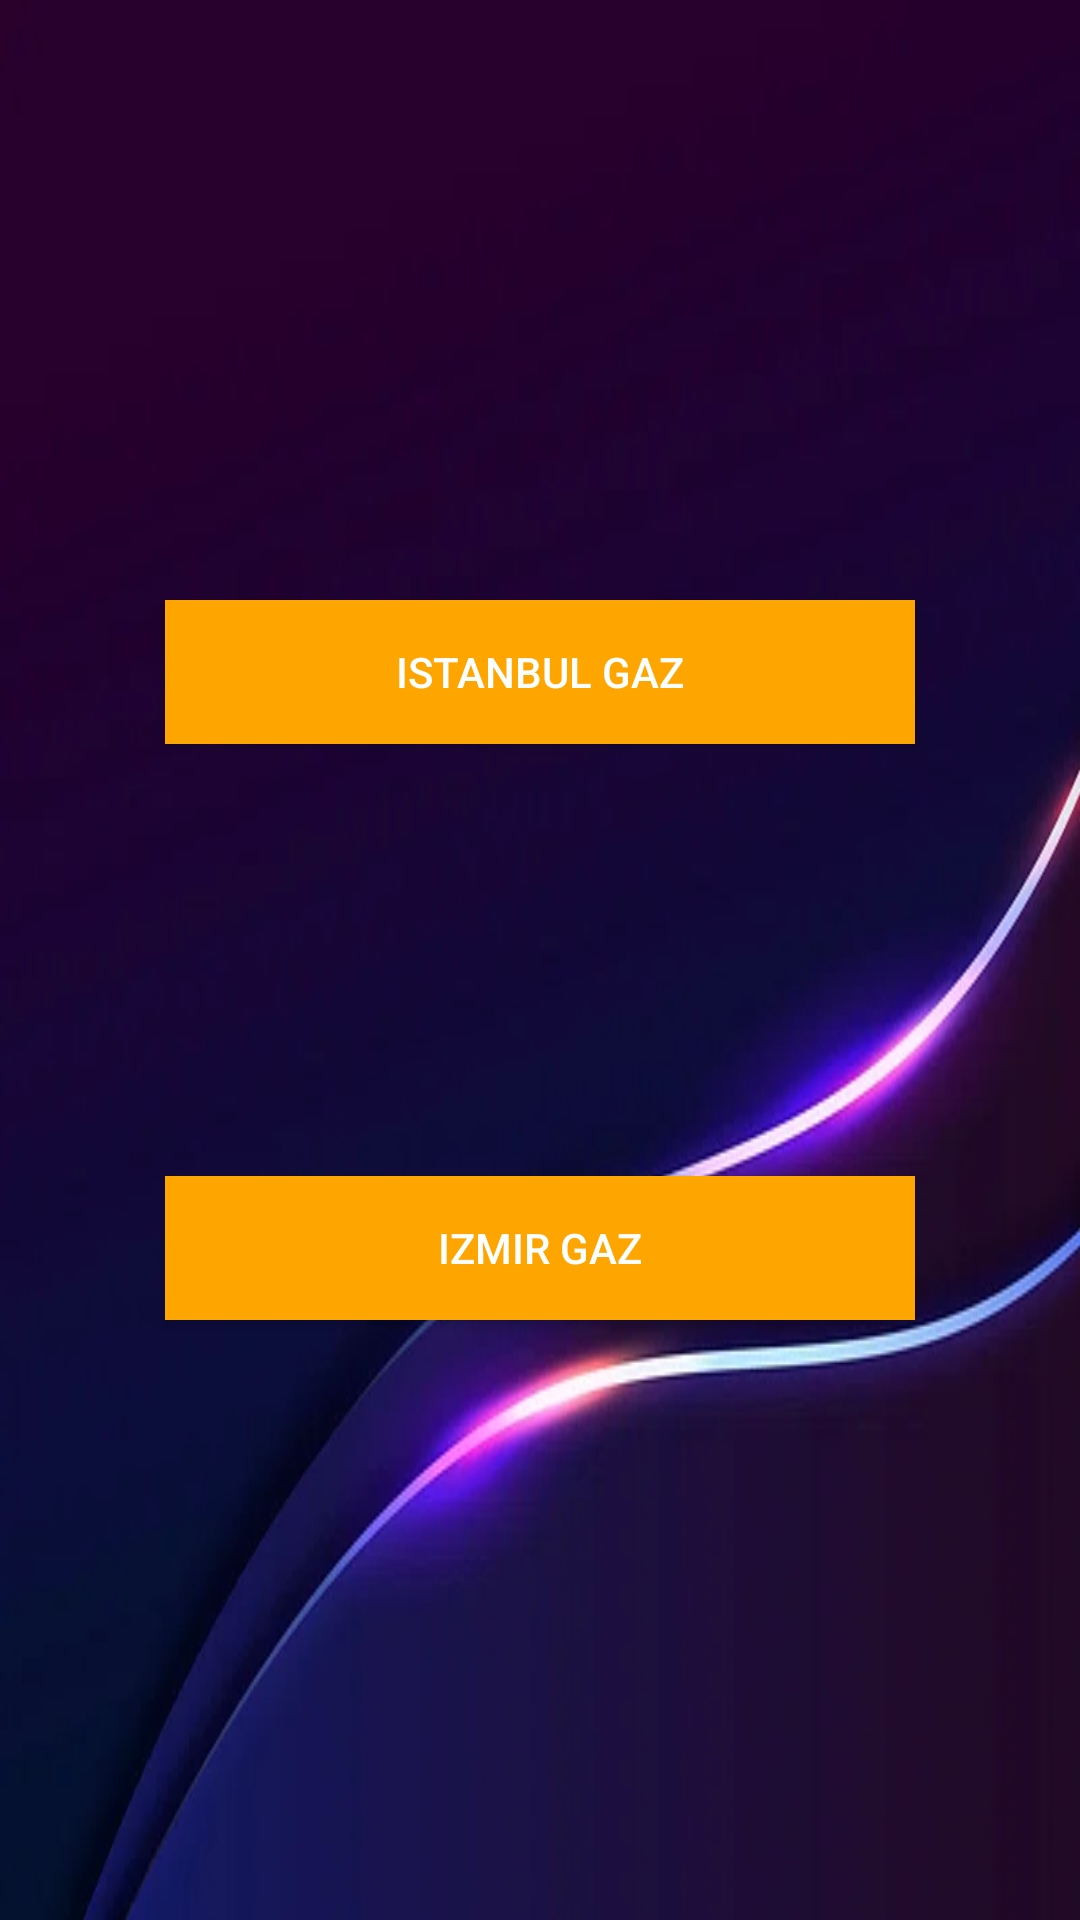

The Android layout XML behind this screen, and the referenced resources:
<!-- AndroidManifest.xml: application theme Theme.Fatura -->
<!-- res/layout/activity_dogalgaz.xml -->
<?xml version="1.0" encoding="utf-8"?>
<androidx.constraintlayout.widget.ConstraintLayout
    xmlns:android="http://schemas.android.com/apk/res/android"
    xmlns:app="http://schemas.android.com/apk/res-auto"
    xmlns:tools="http://schemas.android.com/tools"
    android:id="@+id/main"
    android:layout_width="match_parent"
    android:layout_height="match_parent"
    android:background="@drawable/img"
    tools:context=".Dogalgaz">

    <Button
        android:id="@+id/btn_giriniz8"
        android:layout_width="250dp"
        android:layout_height="wrap_content"
        android:layout_gravity="center"
        android:layout_marginBottom="200dp"
        android:background="@color/orange"
        android:text="izmir gaz"
        android:textColor="@color/white"
        app:layout_constraintBottom_toBottomOf="parent"
        app:layout_constraintEnd_toEndOf="parent"
        app:layout_constraintStart_toStartOf="parent"></Button>

    <Button
        android:id="@+id/btn_giriniz7"
        android:layout_width="250dp"
        android:layout_height="wrap_content"
        android:layout_gravity="center"
        android:layout_marginTop="95dp"
        android:layout_marginBottom="94dp"
        android:background="@color/orange"
        android:text="ankara gaz"
        android:textColor="@color/white"
        app:layout_constraintBottom_toTopOf="@+id/btn_giriniz8"
        app:layout_constraintEnd_toEndOf="parent"
        app:layout_constraintStart_toStartOf="parent"
        app:layout_constraintTop_toBottomOf="@+id/btn_giriniz6"></Button>

    <Button
        android:id="@+id/btn_giriniz6"
        android:layout_width="250dp"
        android:layout_height="wrap_content"
        android:layout_gravity="center"
        android:layout_marginTop="200dp"
        android:background="@color/orange"
        android:text="istanbul gaz"
        android:textColor="@color/white"
        app:layout_constraintEnd_toEndOf="parent"
        app:layout_constraintStart_toStartOf="parent"
        app:layout_constraintTop_toTopOf="parent"></Button>


</androidx.constraintlayout.widget.ConstraintLayout>
<!-- resources referenced by this layout -->
<resources>
  <color name="orange">#FFA500</color>
  <color name="white">#FFFFFFFF</color>
  <!-- drawable img: png bitmap (drawable, 151828 bytes) -->
  <style name="Theme.Fatura" parent="Base.Theme.Fatura" />
  <style name="Base.Theme.Fatura" parent="Theme.AppCompat.Light.NoActionBar">
          
          
      </style>
</resources>
